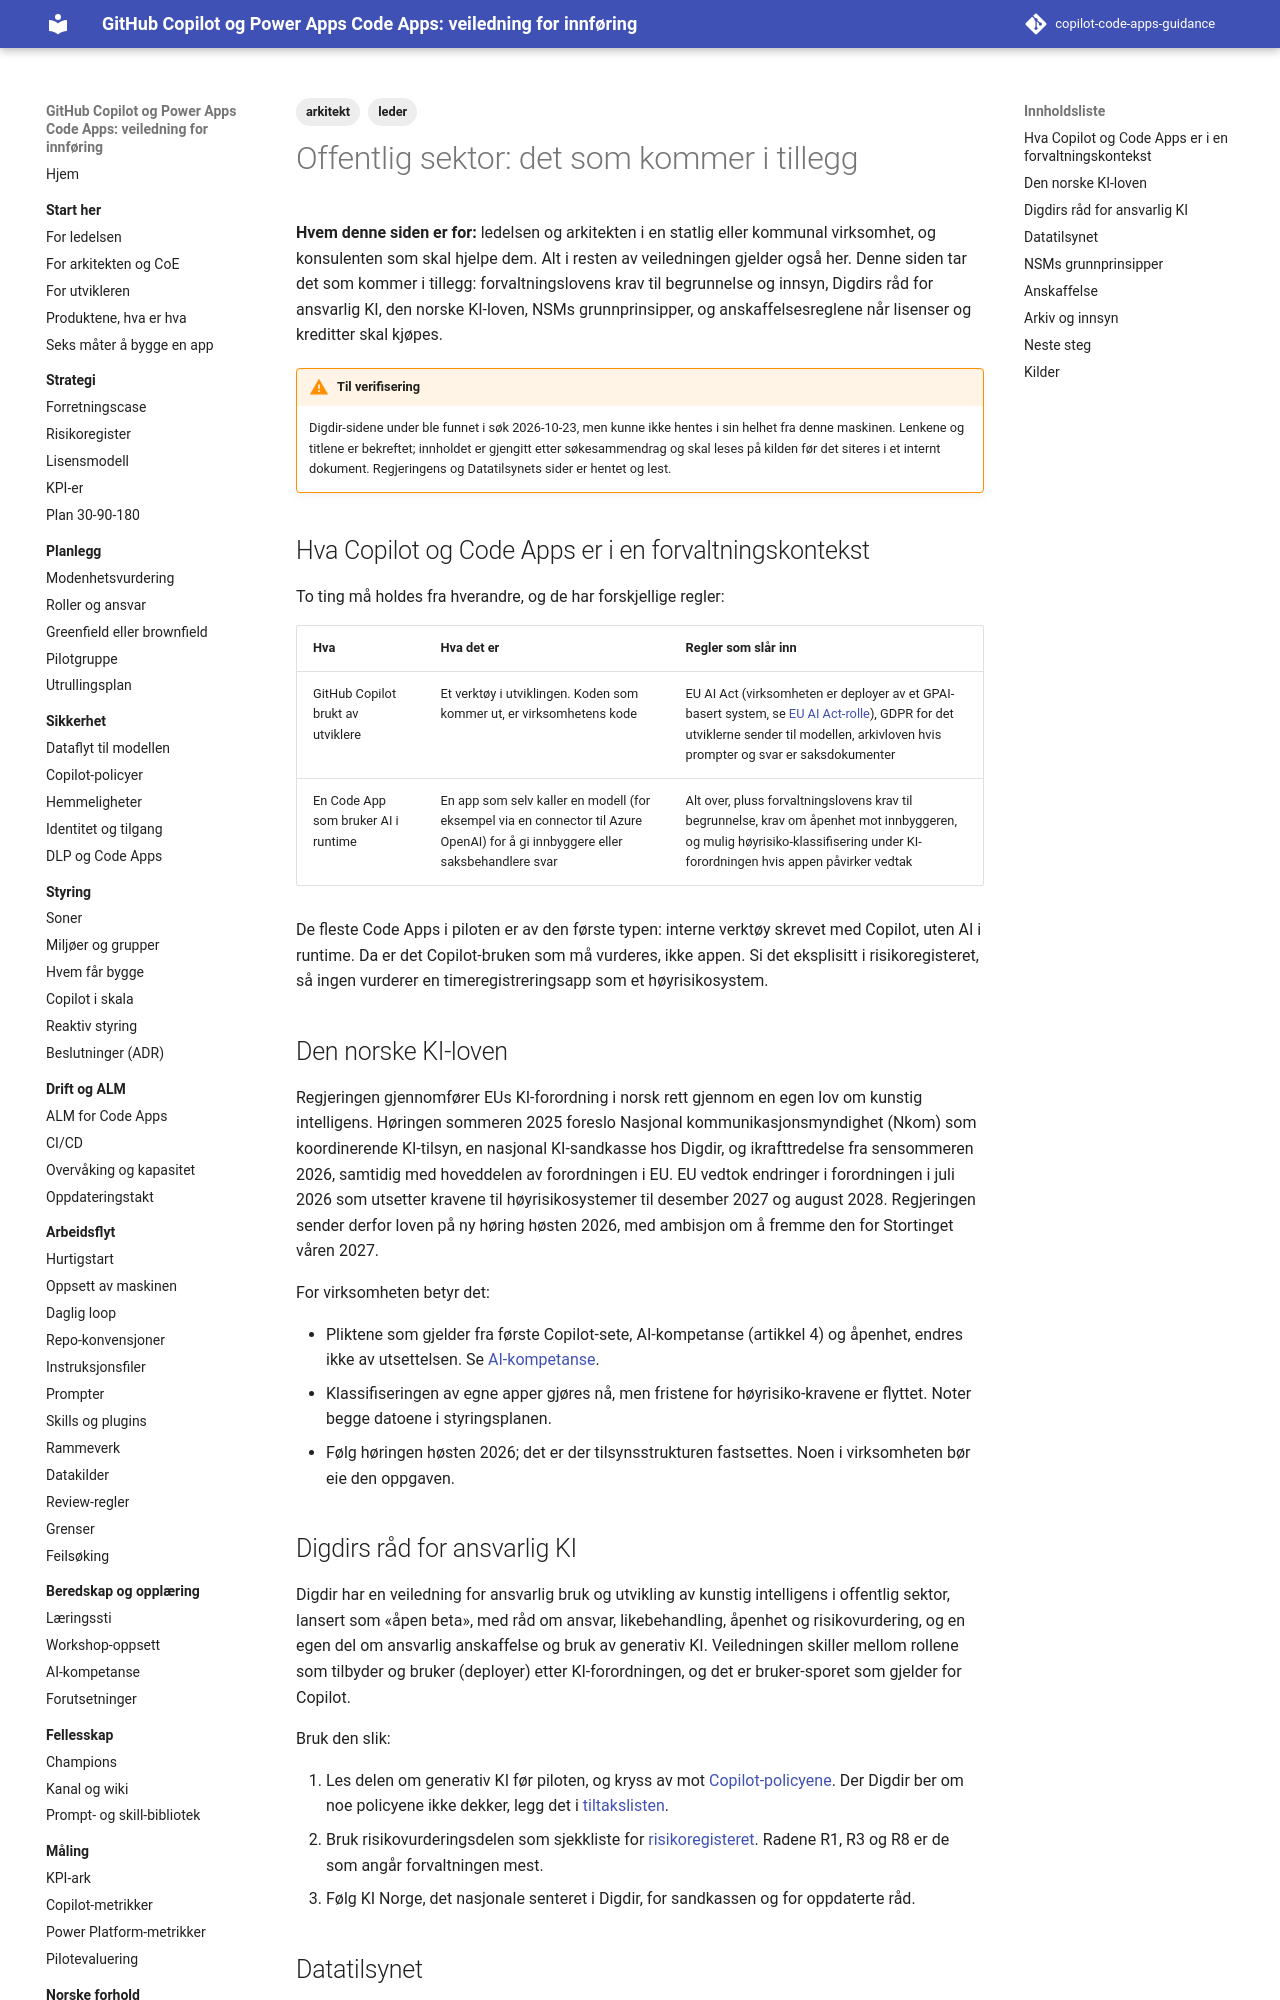

repository: Gakinchi/copilot-code-apps-guidance · page: norge/offentlig-sektor/index.html · generator: mkdocs

---
title: Offentlig sektor
tags: [leder, arkitekt]
verifisert: 2026-10-23
kilde: EGEN TEST
---

# Offentlig sektor: det som kommer i tillegg

**Hvem denne siden er for:** ledelsen og arkitekten i en statlig eller kommunal virksomhet, og konsulenten som skal hjelpe dem. Alt i resten av veiledningen gjelder også her. Denne siden tar det som kommer i tillegg: forvaltningslovens krav til begrunnelse og innsyn, Digdirs råd for ansvarlig KI, den norske KI-loven, NSMs grunnprinsipper, og anskaffelsesreglene når lisenser og kreditter skal kjøpes.

!!! warning "Til verifisering"
    Digdir-sidene under ble funnet i søk 2026-10-23, men kunne ikke hentes i sin helhet fra denne maskinen. Lenkene og titlene er bekreftet; innholdet er gjengitt etter søkesammendrag og skal leses på kilden før det siteres i et internt dokument. Regjeringens og Datatilsynets sider er hentet og lest.

## Hva Copilot og Code Apps er i en forvaltningskontekst

To ting må holdes fra hverandre, og de har forskjellige regler:

| Hva | Hva det er | Regler som slår inn |
|---|---|---|
| GitHub Copilot brukt av utviklere | Et verktøy i utviklingen. Koden som kommer ut, er virksomhetens kode | EU AI Act (virksomheten er deployer av et GPAI-basert system, se [EU AI Act-rolle](eu-ai-act-rolle.md)), GDPR for det utviklerne sender til modellen, arkivloven hvis prompter og svar er saksdokumenter |
| En Code App som bruker AI i runtime | En app som selv kaller en modell (for eksempel via en connector til Azure OpenAI) for å gi innbyggere eller saksbehandlere svar | Alt over, pluss forvaltningslovens krav til begrunnelse, krav om åpenhet mot innbyggeren, og mulig høyrisiko-klassifisering under KI-forordningen hvis appen påvirker vedtak |

De fleste Code Apps i piloten er av den første typen: interne verktøy skrevet med Copilot, uten AI i runtime. Da er det Copilot-bruken som må vurderes, ikke appen. Si det eksplisitt i risikoregisteret, så ingen vurderer en timeregistreringsapp som et høyrisikosystem.

## Den norske KI-loven

Regjeringen gjennomfører EUs KI-forordning i norsk rett gjennom en egen lov om kunstig intelligens. Høringen sommeren 2025 foreslo Nasjonal kommunikasjonsmyndighet (Nkom) som koordinerende KI-tilsyn, en nasjonal KI-sandkasse hos Digdir, og ikrafttredelse fra sensommeren 2026, samtidig med hoveddelen av forordningen i EU. EU vedtok endringer i forordningen i juli 2026 som utsetter kravene til høyrisikosystemer til desember 2027 og august 2028. Regjeringen sender derfor loven på ny høring høsten 2026, med ambisjon om å fremme den for Stortinget våren 2027.

For virksomheten betyr det:

- Pliktene som gjelder fra første Copilot-sete, AI-kompetanse (artikkel 4) og åpenhet, endres ikke av utsettelsen. Se [AI-kompetanse](../beredskap/ai-kompetanse.md).
- Klassifiseringen av egne apper gjøres nå, men fristene for høyrisiko-kravene er flyttet. Noter begge datoene i styringsplanen.
- Følg høringen høsten 2026; det er der tilsynsstrukturen fastsettes. Noen i virksomheten bør eie den oppgaven.

## Digdirs råd for ansvarlig KI

Digdir har en veiledning for ansvarlig bruk og utvikling av kunstig intelligens i offentlig sektor, lansert som «åpen beta», med råd om ansvar, likebehandling, åpenhet og risikovurdering, og en egen del om ansvarlig anskaffelse og bruk av generativ KI. Veiledningen skiller mellom rollene som tilbyder og bruker (deployer) etter KI-forordningen, og det er bruker-sporet som gjelder for Copilot.

Bruk den slik:

1. Les delen om generativ KI før piloten, og kryss av mot [Copilot-policyene](../sikkerhet/copilot-policyer.md). Der Digdir ber om noe policyene ikke dekker, legg det i [tiltakslisten](../verktoykasse/maler/tiltaksliste.md).
2. Bruk risikovurderingsdelen som sjekkliste for [risikoregisteret](../strategi/risikoregister.md). Radene R1, R3 og R8 er de som angår forvaltningen mest.
3. Følg KI Norge, det nasjonale senteret i Digdir, for sandkassen og for oppdaterte råd.
